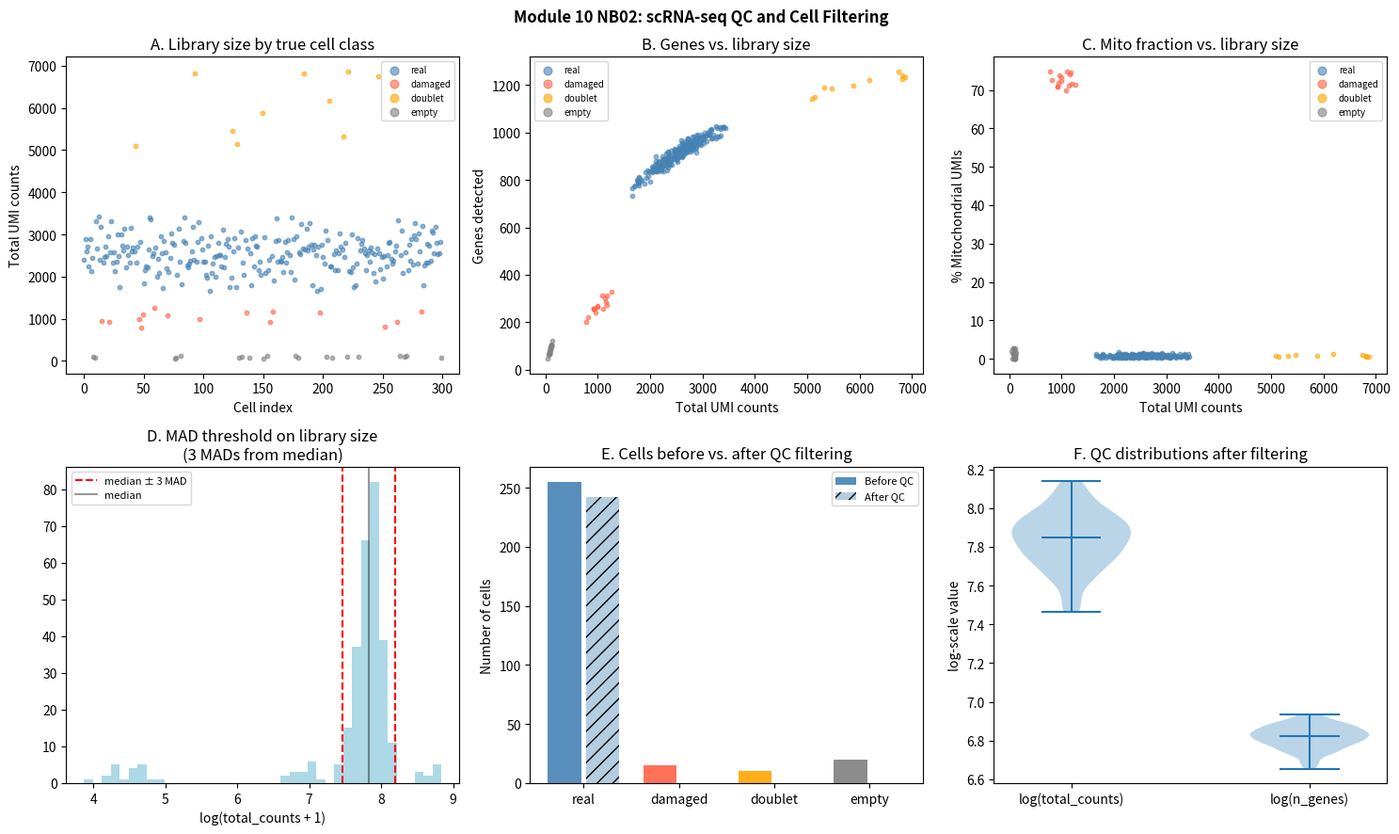

This chart was generated by the following Python code:
# Step 6 — Python: QC metrics and MAD-based filtering
import numpy as np
import matplotlib.pyplot as plt

rng = np.random.default_rng(42)

# --- Rebuild the synthetic count matrix from NB01 ---
N_CELLS = 300
N_GENES = 1500
N_MITO_GENES = 13

cell_types_all = rng.choice(['T_cell', 'B_cell', 'Monocyte'], N_CELLS, p=[0.4, 0.35, 0.25])

def simulate_counts(n_cells, n_genes, n_mito, cell_types, rng,
                    n_damaged=15, n_doublets=10, n_empty=20):
    """Simulate count matrix with planted artefact cells."""
    X = np.zeros((n_cells, n_genes), dtype=np.int32)
    cell_class = ['real'] * n_cells
    markers = {
        'T_cell':   (list(range(0, 40)), 5),
        'B_cell':   (list(range(40, 80)), 6),
        'Monocyte': (list(range(80, 130)), 4),
    }
    for i, ct in enumerate(cell_types):
        mg, boost = markers[ct]
        base = rng.exponential(0.5, n_genes)
        base[mg] *= boost
        lib = int(np.clip(rng.normal(2500, 400), 500, 8000))
        X[i, :] = rng.multinomial(lib, base / base.sum())

    # Plant damaged cells (high mito)
    dam_idx = rng.choice(n_cells, n_damaged, replace=False)
    for i in dam_idx:
        lib = int(rng.normal(1000, 200))
        lib = max(200, lib)
        base = np.ones(n_genes) * 0.01
        base[-n_mito:] = 3.0  # mostly mitochondrial
        X[i, :] = rng.multinomial(lib, base / base.sum())
        cell_class[i] = 'damaged'

    # Plant doublets (high total counts)
    dbl_idx = rng.choice([j for j in range(n_cells) if cell_class[j] == 'real'],
                          n_doublets, replace=False)
    for i in dbl_idx:
        lib = int(rng.normal(6000, 500))  # ~2x normal
        base = rng.exponential(0.5, n_genes)
        X[i, :] = rng.multinomial(lib, base / base.sum())
        cell_class[i] = 'doublet'

    # Plant empty droplets (very low counts)
    emp_idx = rng.choice([j for j in range(n_cells) if cell_class[j] == 'real'],
                          n_empty, replace=False)
    for i in emp_idx:
        lib = int(rng.normal(80, 20))
        lib = max(10, lib)
        base = rng.exponential(0.5, n_genes)
        X[i, :] = rng.multinomial(lib, base / base.sum())
        cell_class[i] = 'empty'

    return X, np.array(cell_class)

X, cell_class = simulate_counts(N_CELLS, N_GENES, N_MITO_GENES, cell_types_all, rng)

# --- Compute QC metrics ---
def compute_qc_metrics(X, n_mito_genes):
    """Compute per-cell QC metrics."""
    total_counts = X.sum(axis=1)
    n_genes_by_counts = (X > 0).sum(axis=1)
    mito_counts = X[:, -n_mito_genes:].sum(axis=1)
    pct_counts_mt = np.where(total_counts > 0,
                              mito_counts / total_counts * 100, 0)
    return {
        'total_counts': total_counts,
        'n_genes_by_counts': n_genes_by_counts,
        'pct_counts_mt': pct_counts_mt,
    }

qc = compute_qc_metrics(X, N_MITO_GENES)

# --- MAD-based outlier detection ---
def mad(x):
    return np.median(np.abs(x - np.median(x)))

def is_outlier_low(x, nmads=3):
    """Flag values more than nmads MADs below the median (log-scale)."""
    lx = np.log1p(x)
    return lx < np.median(lx) - nmads * mad(lx)

def is_outlier_high(x, nmads=3):
    """Flag values more than nmads MADs above the median."""
    return x > np.median(x) + nmads * mad(x)

outlier_total_low   = is_outlier_low(qc['total_counts'])
outlier_total_high  = is_outlier_high(qc['total_counts'])
outlier_genes_low   = is_outlier_low(qc['n_genes_by_counts'])
outlier_mito_high   = is_outlier_high(qc['pct_counts_mt'])

remove = outlier_total_low | outlier_total_high | outlier_genes_low | outlier_mito_high
keep_mask = ~remove

print('QC summary:')
print(f'  Total cells:              {N_CELLS}')
print(f'  Low total counts:         {outlier_total_low.sum()}')
print(f'  High total counts:        {outlier_total_high.sum()}')
print(f'  Low n_genes:              {outlier_genes_low.sum()}')
print(f'  High mito %:              {outlier_mito_high.sum()}')
print(f'  Cells removed:            {remove.sum()}')
print(f'  Cells retained:           {keep_mask.sum()}')
print()
print('Ground truth in removed cells:')
for cls in ['empty', 'damaged', 'doublet', 'real']:
    n_removed = (remove & (cell_class == cls)).sum()
    n_total = (cell_class == cls).sum()
    print(f'  {cls:12s}: {n_removed}/{n_total} removed')

# Step 7 — Visualization: QC metric distributions and filtering decisions
fig, axes = plt.subplots(2, 3, figsize=(15, 9))

colors_cls = {'real': 'steelblue', 'damaged': 'tomato',
               'doublet': 'orange', 'empty': 'grey'}

# Panel A: Library size distribution
ax = axes[0, 0]
for cls, col in colors_cls.items():
    mask = cell_class == cls
    ax.scatter(np.arange(N_CELLS)[mask], qc['total_counts'][mask],
                c=col, s=10, alpha=0.6, label=cls)
ax.set_xlabel('Cell index')
ax.set_ylabel('Total UMI counts')
ax.set_title('A. Library size by true cell class')
ax.legend(fontsize=7, markerscale=2)

# Panel B: n_genes vs total_counts scatter
ax = axes[0, 1]
for cls, col in colors_cls.items():
    mask = cell_class == cls
    ax.scatter(qc['total_counts'][mask], qc['n_genes_by_counts'][mask],
                c=col, s=10, alpha=0.6, label=cls)
ax.set_xlabel('Total UMI counts')
ax.set_ylabel('Genes detected')
ax.set_title('B. Genes vs. library size')
ax.legend(fontsize=7, markerscale=2)

# Panel C: Mito % vs total counts
ax = axes[0, 2]
for cls, col in colors_cls.items():
    mask = cell_class == cls
    ax.scatter(qc['total_counts'][mask], qc['pct_counts_mt'][mask],
                c=col, s=10, alpha=0.6, label=cls)
ax.set_xlabel('Total UMI counts')
ax.set_ylabel('% Mitochondrial UMIs')
ax.set_title('C. Mito fraction vs. library size')
ax.legend(fontsize=7, markerscale=2)

# Panel D: MAD threshold on log(total_counts)
ax = axes[1, 0]
log_tc = np.log1p(qc['total_counts'])
med_tc = np.median(log_tc)
mad_tc = mad(log_tc)
ax.hist(log_tc, bins=40, color='lightblue', edgecolor='none')
ax.axvline(med_tc - 3 * mad_tc, color='red', ls='--', label='median ± 3 MAD')
ax.axvline(med_tc + 3 * mad_tc, color='red', ls='--')
ax.axvline(med_tc, color='black', ls='-', alpha=0.4, label='median')
ax.set_xlabel('log(total_counts + 1)')
ax.set_title('D. MAD threshold on library size\n(3 MADs from median)')
ax.legend(fontsize=8)

# Panel E: Before/after filtering
ax = axes[1, 1]
before_class_counts = {cls: (cell_class == cls).sum() for cls in colors_cls}
after_class_counts = {cls: (keep_mask & (cell_class == cls)).sum() for cls in colors_cls}
x = np.arange(len(colors_cls))
bars_b = ax.bar(x - 0.2, [before_class_counts[c] for c in colors_cls],
                  width=0.35, label='Before QC', color=[colors_cls[c] for c in colors_cls], alpha=0.9)
bars_a = ax.bar(x + 0.2, [after_class_counts[c] for c in colors_cls],
                  width=0.35, label='After QC', color=[colors_cls[c] for c in colors_cls], alpha=0.4, hatch='//')
ax.set_xticks(x)
ax.set_xticklabels(list(colors_cls.keys()))
ax.set_ylabel('Number of cells')
ax.set_title('E. Cells before vs. after QC filtering')
ax.legend(fontsize=8)

# Panel F: Violin of QC metrics post-filter
ax = axes[1, 2]
data_to_plot = [
    np.log1p(qc['total_counts'][keep_mask]),
    np.log1p(qc['n_genes_by_counts'][keep_mask]),
]
vp = ax.violinplot(data_to_plot, positions=[1, 2], showmedians=True)
ax.set_xticks([1, 2])
ax.set_xticklabels(['log(total_counts)', 'log(n_genes)'])
ax.set_title('F. QC distributions after filtering')
ax.set_ylabel('log-scale value')

plt.suptitle('Module 10 NB02: scRNA-seq QC and Cell Filtering', fontsize=12, fontweight='bold')
plt.tight_layout()
plt.savefig('scrna_qc.png', dpi=150, bbox_inches='tight')
plt.show()
